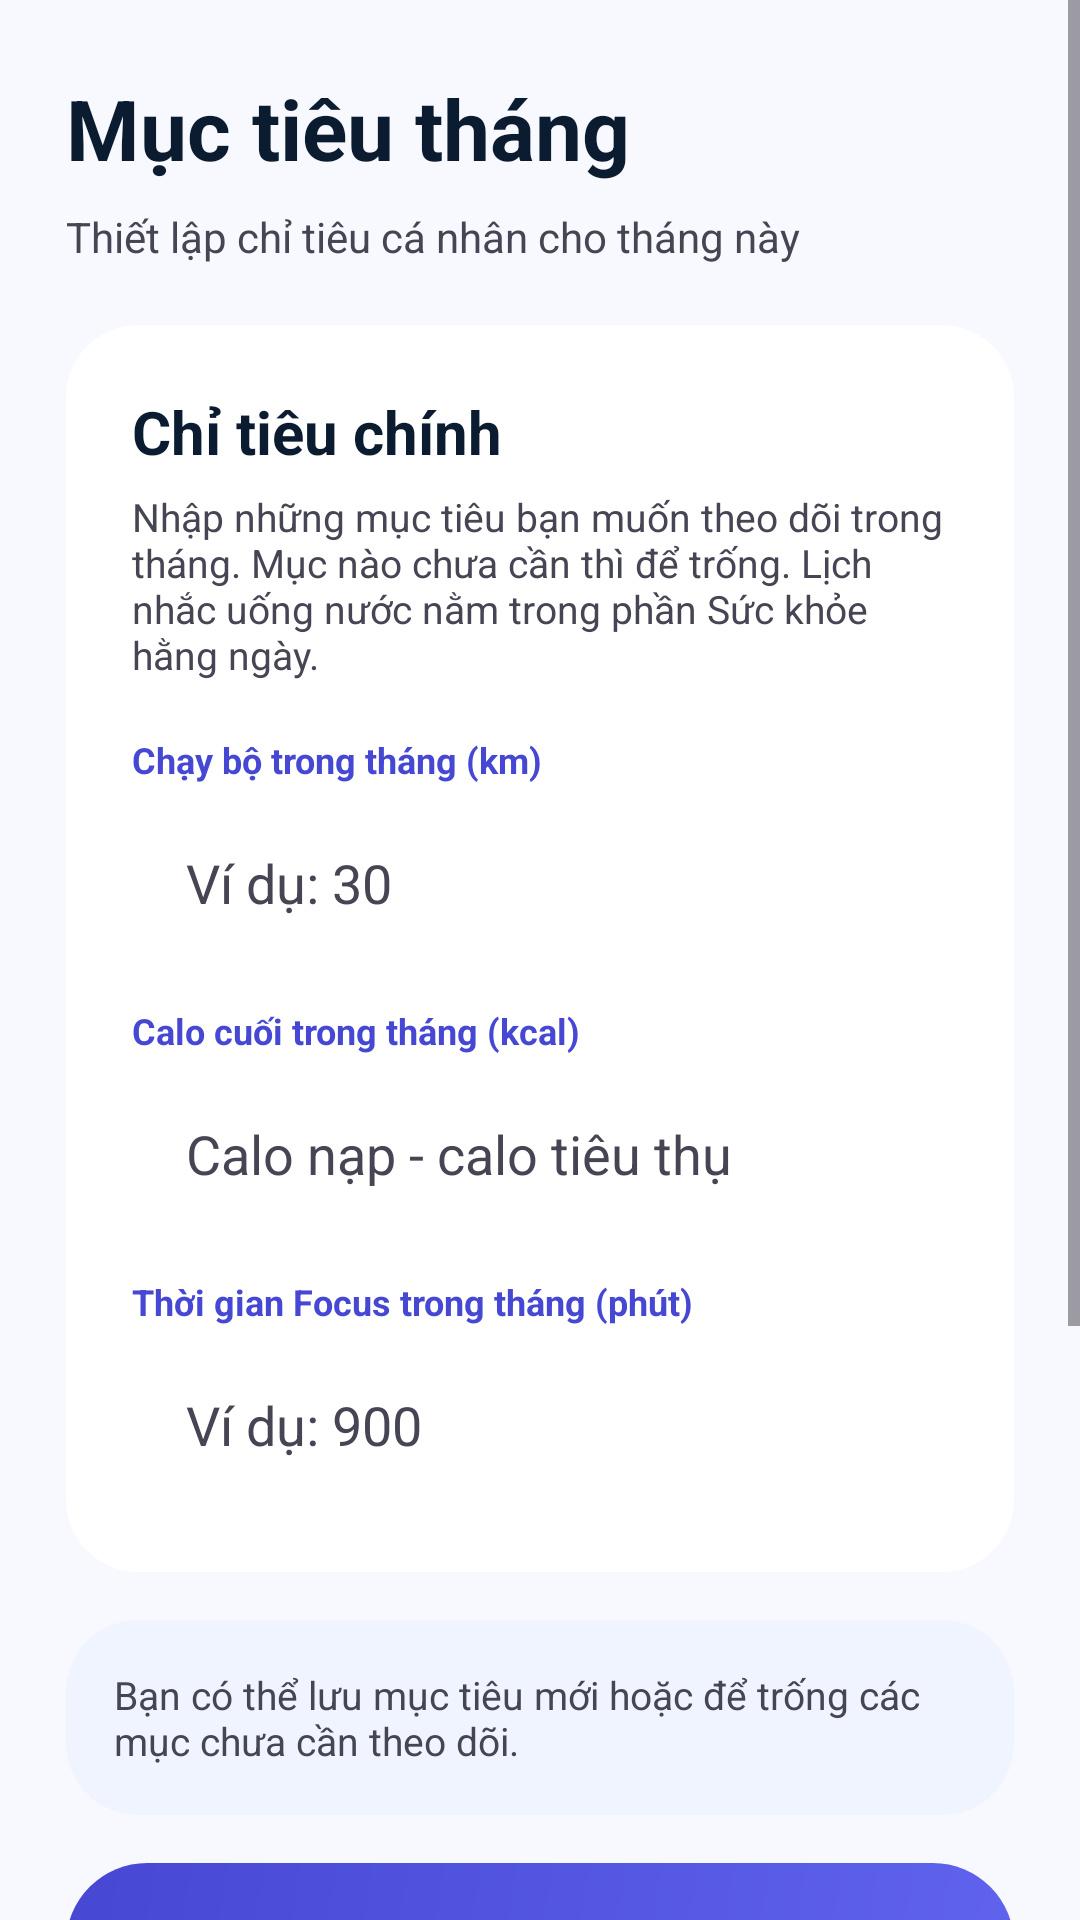

Reconstruct the res/layout file that produces this screen, plus the resources it refers to.
<!-- AndroidManifest.xml: application theme Theme.FocusLife -->
<!-- res/layout/activity_set_month_goal.xml -->
<?xml version="1.0" encoding="utf-8"?>
<ScrollView xmlns:android="http://schemas.android.com/apk/res/android"
    android:layout_width="match_parent"
    android:layout_height="match_parent"
    android:background="@color/background"
    android:fillViewport="true">

    <LinearLayout
        android:layout_width="match_parent"
        android:layout_height="wrap_content"
        android:orientation="vertical"
        android:paddingStart="22dp"
        android:paddingTop="24dp"
        android:paddingEnd="22dp"
        android:paddingBottom="128dp">

        <TextView
            android:layout_width="wrap_content"
            android:layout_height="wrap_content"
            android:text="Mục tiêu tháng"
            android:textColor="@color/on_surface"
            android:textSize="28sp"
            android:textStyle="bold" />

        <TextView
            android:id="@+id/tvGoalMonth"
            android:layout_width="match_parent"
            android:layout_height="wrap_content"
            android:layout_marginTop="8dp"
            android:text="Thiết lập chỉ tiêu cá nhân cho tháng này"
            android:textColor="@color/on_surface_variant"
            android:textSize="14sp" />

        <LinearLayout
            android:layout_width="match_parent"
            android:layout_height="wrap_content"
            android:layout_marginTop="20dp"
            android:background="@drawable/bg_card_white"
            android:orientation="vertical"
            android:padding="22dp">

            <TextView
                android:layout_width="wrap_content"
                android:layout_height="wrap_content"
                android:text="Chỉ tiêu chính"
                android:textColor="@color/on_surface"
                android:textSize="20sp"
                android:textStyle="bold" />

            <TextView
                android:layout_width="match_parent"
                android:layout_height="wrap_content"
                android:layout_marginTop="6dp"
                android:text="Nhập những mục tiêu bạn muốn theo dõi trong tháng. Mục nào chưa cần thì để trống. Lịch nhắc uống nước nằm trong phần Sức khỏe hằng ngày."
                android:textColor="@color/on_surface_variant"
                android:textSize="13sp" />

            <TextView
                android:layout_width="wrap_content"
                android:layout_height="wrap_content"
                android:layout_marginTop="18dp"
                android:text="Chạy bộ trong tháng (km)"
                android:textColor="@color/primary"
                android:textSize="12sp"
                android:textStyle="bold" />

            <EditText
                android:id="@+id/etGoalSteps"
                android:layout_width="match_parent"
                android:layout_height="54dp"
                android:layout_marginTop="6dp"
                android:background="@drawable/bg_input_surface"
                android:hint="Ví dụ: 30"
                android:inputType="number"
                android:paddingStart="18dp"
                android:paddingEnd="18dp"
                android:textColor="@color/on_surface"
                android:textColorHint="@color/on_surface_variant" />

            <TextView
                android:layout_width="wrap_content"
                android:layout_height="wrap_content"
                android:layout_marginTop="14dp"
                android:text="Calo cuối trong tháng (kcal)"
                android:textColor="@color/primary"
                android:textSize="12sp"
                android:textStyle="bold" />

            <EditText
                android:id="@+id/etGoalCalories"
                android:layout_width="match_parent"
                android:layout_height="54dp"
                android:layout_marginTop="6dp"
                android:background="@drawable/bg_input_surface"
                android:hint="Calo nạp - calo tiêu thụ"
                android:inputType="number"
                android:paddingStart="18dp"
                android:paddingEnd="18dp"
                android:textColor="@color/on_surface"
                android:textColorHint="@color/on_surface_variant" />

            <TextView
                android:layout_width="wrap_content"
                android:layout_height="wrap_content"
                android:layout_marginTop="14dp"
                android:text="Thời gian Focus trong tháng (phút)"
                android:textColor="@color/primary"
                android:textSize="12sp"
                android:textStyle="bold" />

            <EditText
                android:id="@+id/etGoalFocusMinutes"
                android:layout_width="match_parent"
                android:layout_height="54dp"
                android:layout_marginTop="6dp"
                android:background="@drawable/bg_input_surface"
                android:hint="Ví dụ: 900"
                android:inputType="number"
                android:paddingStart="18dp"
                android:paddingEnd="18dp"
                android:textColor="@color/on_surface"
                android:textColorHint="@color/on_surface_variant" />
        </LinearLayout>

        <TextView
            android:id="@+id/tvGoalStatus"
            android:layout_width="match_parent"
            android:layout_height="wrap_content"
            android:layout_marginTop="16dp"
            android:background="@drawable/bg_card_surface_low"
            android:padding="16dp"
            android:text="Bạn có thể lưu mục tiêu mới hoặc để trống các mục chưa cần theo dõi."
            android:textColor="@color/on_surface_variant"
            android:textSize="13sp" />

        <TextView
            android:id="@+id/btnSaveMonthlyGoal"
            android:layout_width="match_parent"
            android:layout_height="54dp"
            android:layout_marginTop="16dp"
            android:background="@drawable/bg_gradient_primary"
            android:gravity="center"
            android:text="Lưu mục tiêu"
            android:textColor="@color/on_primary"
            android:textSize="16sp"
            android:textStyle="bold" />

        <TextView
            android:id="@+id/btnReloadMonthlyGoal"
            android:layout_width="match_parent"
            android:layout_height="52dp"
            android:layout_marginTop="10dp"
            android:background="@drawable/bg_card_surface_low"
            android:gravity="center"
            android:text="Tải lại mục tiêu"
            android:textColor="@color/on_surface"
            android:textStyle="bold" />

        <TextView
            android:id="@+id/btnDeleteMonthlyGoal"
            android:layout_width="match_parent"
            android:layout_height="52dp"
            android:layout_marginTop="10dp"
            android:background="@drawable/bg_card_surface_low"
            android:gravity="center"
            android:text="Xóa mục tiêu tháng"
            android:textColor="@color/error"
            android:textStyle="bold" />
    </LinearLayout>
</ScrollView>
<!-- resources referenced by this layout -->
<resources>
  <color name="background">#F8F9FF</color>
  <color name="error">#BA1A1A</color>
  <color name="on_primary">#FFFFFF</color>
  <color name="on_surface">#0B1C30</color>
  <color name="on_surface_variant">#464554</color>
  <color name="primary">#4648D4</color>
  <!-- drawable bg_card_surface_low (drawable) -->
  <?xml version="1.0" encoding="utf-8"?>
  <shape xmlns:android="http://schemas.android.com/apk/res/android" android:shape="rectangle">
      <solid android:color="@color/surface_container_low"/>
      <corners android:radius="24dp"/>
  </shape>
  <!-- drawable bg_card_white (drawable) -->
  <?xml version="1.0" encoding="utf-8"?>
  <shape xmlns:android="http://schemas.android.com/apk/res/android" android:shape="rectangle">
      <solid android:color="@color/surface_container_lowest"/>
      <corners android:radius="24dp"/>
  </shape>
  <!-- drawable bg_gradient_primary (drawable) -->
  <?xml version="1.0" encoding="utf-8"?>
  <shape xmlns:android="http://schemas.android.com/apk/res/android" android:shape="rectangle">
      <corners android:radius="999dp"/>
      <gradient android:angle="315" android:startColor="@color/primary" android:endColor="@color/primary_container"/>
  </shape>
  <style name="Theme.FocusLife" parent="Base.Theme.FocusLife" />
  <color name="surface_container_low">#EFF4FF</color>
  <color name="surface_container_lowest">#FFFFFF</color>
  <color name="primary_container">#6063EE</color>
  <style name="Base.Theme.FocusLife" parent="Theme.Material3.DayNight.NoActionBar">
          <item name="colorPrimary">@color/primary</item>
          <item name="colorOnPrimary">@color/on_primary</item>
          <item name="colorSecondary">@color/secondary</item>
          <item name="colorError">@color/error</item>
          <item name="android:windowBackground">@color/background</item>
          <item name="windowNoTitle">true</item>
          <item name="windowActionBar">false</item>
          <item name="android:windowFullscreen">true</item>
          <item name="android:windowNoTitle">true</item>
          <item name="android:fontFamily">sans-serif</item>
          <item name="android:windowLightStatusBar">true</item>
          <item name="android:navigationBarColor">@color/surface_container_lowest</item>
      </style>
  <color name="secondary">#006C49</color>
</resources>
